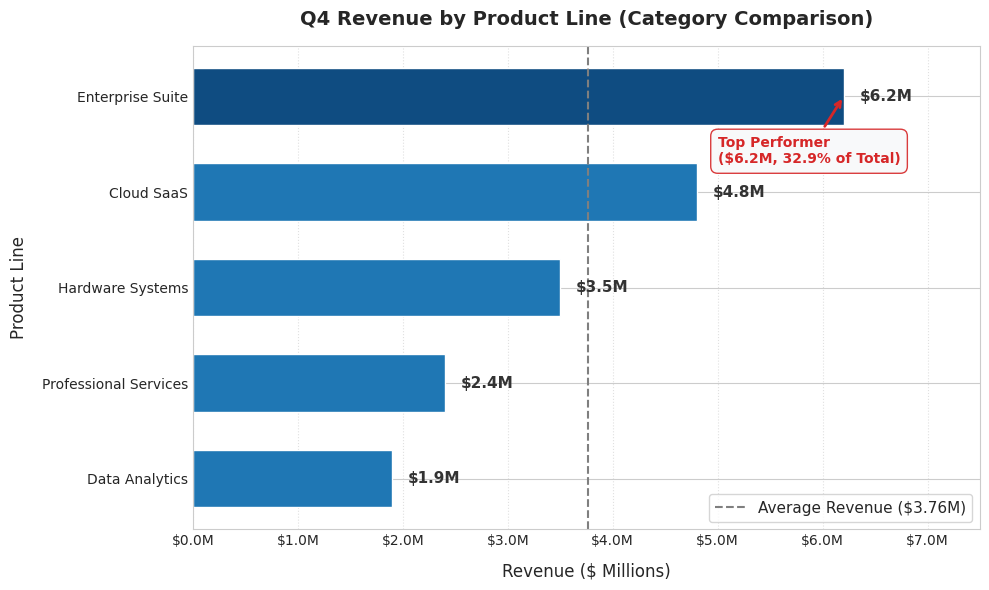
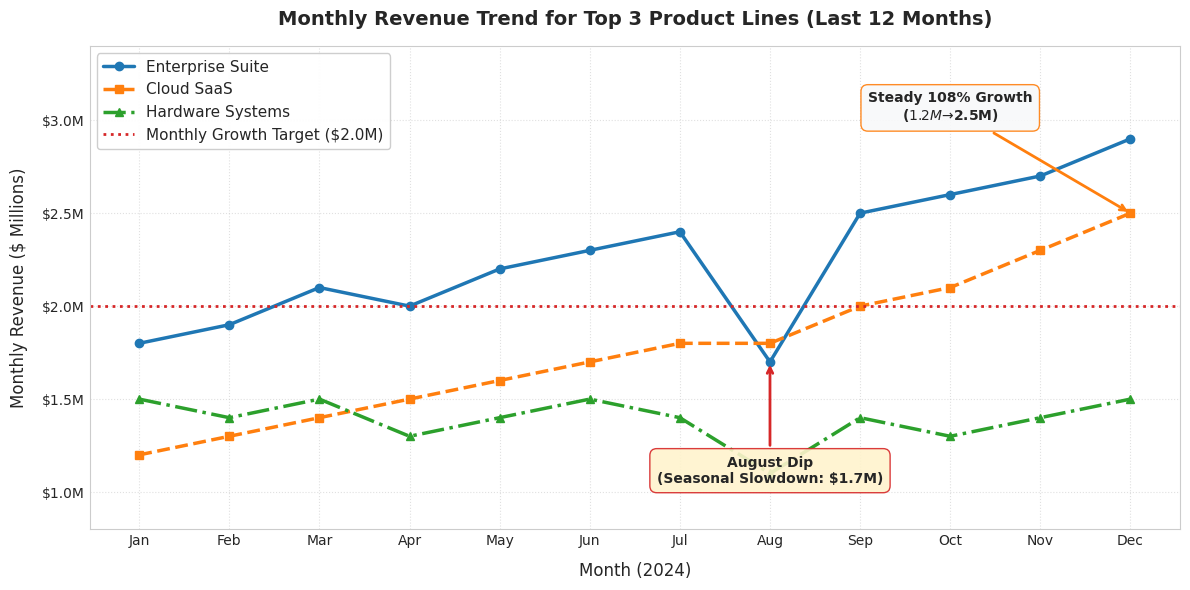
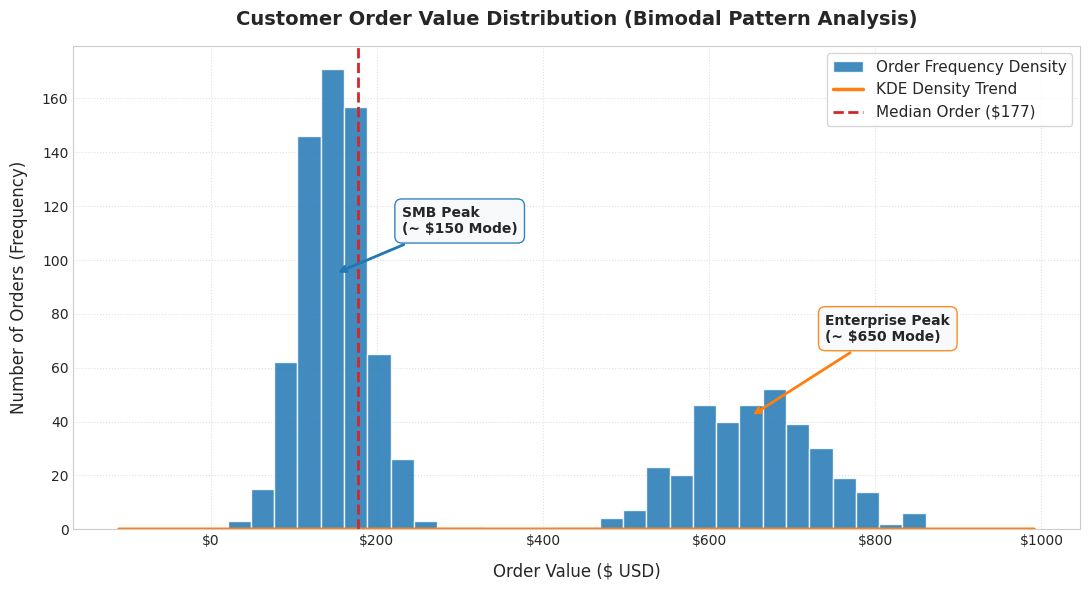
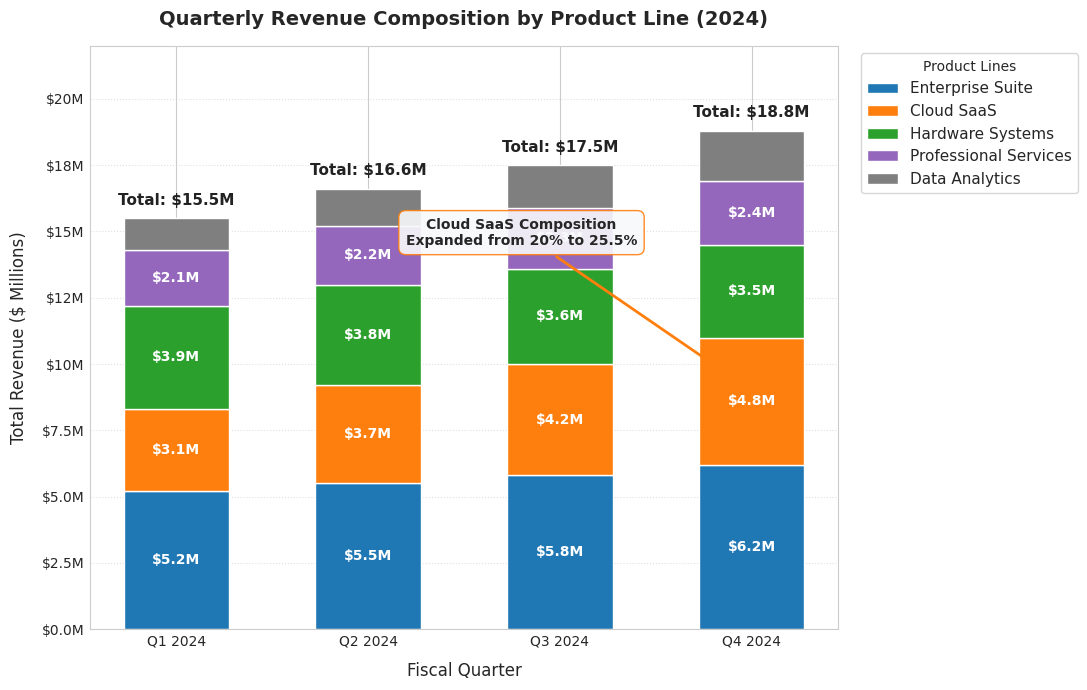
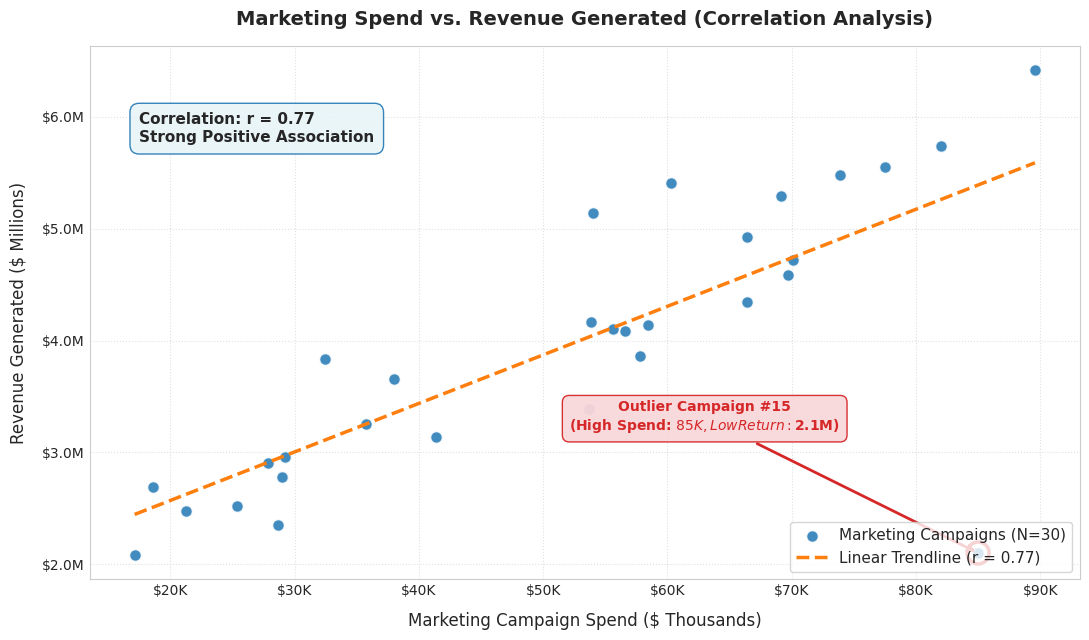

The matplotlib source for these figures, in order:
"""
Business Visualisation Principles - Assignment 35
Author: Visualisation Designer
Description: Creates five distinct, professional data visualisations using matplotlib and seaborn.
Applies chart matching principles, complete labelling, consistent colour palette, and insight annotations.
"""

import os
import numpy as np
import pandas as pd
import matplotlib.pyplot as plt
import matplotlib.ticker as ticker
import seaborn as sns

# Ensure output directory exists
OUTPUT_DIR = 'output'
os.makedirs(OUTPUT_DIR, exist_ok=True)

# Set global seaborn / matplotlib design style
plt.style.use('seaborn-v0_8-whitegrid' if 'seaborn-v0_8-whitegrid' in plt.style.available else 'default')
plt.rcParams['font.sans-serif'] = ['DejaVu Sans', 'Arial', 'Helvetica']
plt.rcParams['axes.edgecolor'] = '#cccccc'
plt.rcParams['axes.linewidth'] = 0.8

# ==========================================
# Task 3: Consistent Colour Palette Definition
# ==========================================
PALETTE = {
    'primary': '#1f77b4',      # Deep Professional Blue - Core metric baseline
    'secondary': '#ff7f0e',    # Energetic Orange - Secondary series & highlight lines
    'success': '#2ca02c',      # Forest Green - Positive targets & growth indicators
    'danger': '#d62728',       # Crimson Red - Threshold lines, dips, and outliers
    'purple': '#9467bd',       # Royal Purple - Supplementary product line
    'neutral': '#7f7f7f',      # Slate Gray - Benchmark/Average lines & neutral elements
    'light_bg': '#f8f9fa'      # Off-white background for annotation boxes
}

CHART_COLORS = [
    PALETTE['primary'],
    PALETTE['secondary'],
    PALETTE['success'],
    PALETTE['purple'],
    PALETTE['neutral']
]

# Helper function for currency formatting
def format_currency_millions(x, pos):
    """Formats values in millions of dollars."""
    return f'${x:.1f}M' if x < 10 else f'${x:.0f}M'

def format_currency_thousands(x, pos):
    """Formats values in thousands of dollars."""
    return f'${x:.0f}K'

def format_currency_direct(x, pos):
    """Formats direct dollar values."""
    return f'${x:.0f}'


# ==========================================
# Task 1 & 2 & 4: Chart Generation Functions
# ==========================================

def create_chart1_bar_chart():
    """
    Chart 1: Horizontal Bar Chart (Comparison across Categories)
    Business Question: Which product line generated the most revenue in Q4?
    """
    products = ['Enterprise Suite', 'Cloud SaaS', 'Hardware Systems', 'Professional Services', 'Data Analytics']
    revenue = [6.2, 4.8, 3.5, 2.4, 1.9]  # in Millions USD
    
    df = pd.DataFrame({'product': products, 'revenue': revenue}).sort_values('revenue', ascending=True)
    
    fig, ax = plt.subplots(figsize=(10, 6))
    
    # Color bars with primary palette color, top bar highlighted
    bar_colors = [PALETTE['primary'] if p != 'Enterprise Suite' else '#0f4c81' for p in df['product']]
    bars = ax.barh(df['product'], df['revenue'], color=bar_colors, height=0.6, edgecolor='white', linewidth=1)
    
    # Task 2: Complete Labelling
    ax.set_title('Q4 Revenue by Product Line (Category Comparison)', fontsize=14, fontweight='bold', pad=15)
    ax.set_xlabel('Revenue ($ Millions)', fontsize=12, labelpad=10)
    ax.set_ylabel('Product Line', fontsize=12, labelpad=10)
    ax.xaxis.set_major_formatter(ticker.FuncFormatter(format_currency_millions))
    ax.set_xlim(0, 7.5)
    
    # Add Data Labels on Bars
    for bar in bars:
        width = bar.get_width()
        ax.text(width + 0.15, bar.get_y() + bar.get_height()/2, f'${width:.1f}M', 
                va='center', ha='left', fontsize=11, fontweight='bold', color='#333333')
        
    # Task 4: Annotations & Reference Line
    avg_revenue = np.mean(revenue)
    ax.axvline(x=avg_revenue, color=PALETTE['neutral'], linestyle='--', linewidth=1.5, 
               label=f'Average Revenue (${avg_revenue:.2f}M)')
    
    # Top performer callout
    top_revenue = df.loc[df['product'] == 'Enterprise Suite', 'revenue'].values[0]
    top_y = df['product'].tolist().index('Enterprise Suite')
    ax.annotate(
        f'Top Performer\n(${top_revenue:.1f}M, 32.9% of Total)',
        xy=(top_revenue, top_y),
        xytext=(top_revenue - 1.2, top_y - 0.7),
        arrowprops=dict(arrowstyle='->', color=PALETTE['danger'], lw=2),
        fontsize=10, fontweight='bold', color=PALETTE['danger'],
        bbox=dict(boxstyle='round,pad=0.5', facecolor=PALETTE['light_bg'], edgecolor=PALETTE['danger'], alpha=0.9)
    )
    
    ax.legend(loc='lower right', fontsize=11, frameon=True, facecolor='white')
    ax.grid(True, axis='x', linestyle=':', alpha=0.6)
    
    plt.tight_layout()
    filepath = os.path.join(OUTPUT_DIR, 'chart1_revenue_by_product.png')
    plt.savefig(filepath, dpi=300, bbox_inches='tight')
    plt.close()
    print(f"Saved: {filepath}")


def create_chart2_line_chart():
    """
    Chart 2: Multi-Series Line Chart (Trend over Time)
    Business Question: How has monthly revenue trended across top product lines over the last 12 months?
    """
    months = ['Jan', 'Feb', 'Mar', 'Apr', 'May', 'Jun', 'Jul', 'Aug', 'Sep', 'Oct', 'Nov', 'Dec']
    enterprise = [1.8, 1.9, 2.1, 2.0, 2.2, 2.3, 2.4, 1.7, 2.5, 2.6, 2.7, 2.9]
    cloud_saas = [1.2, 1.3, 1.4, 1.5, 1.6, 1.7, 1.8, 1.8, 2.0, 2.1, 2.3, 2.5]
    hardware   = [1.5, 1.4, 1.5, 1.3, 1.4, 1.5, 1.4, 1.1, 1.4, 1.3, 1.4, 1.5]
    
    fig, ax = plt.subplots(figsize=(12, 6))
    
    # Task 3: Consistent Palette & Accessibility (markers + line styles)
    ax.plot(months, enterprise, marker='o', linewidth=2.5, color=PALETTE['primary'], 
            label='Enterprise Suite', linestyle='-')
    ax.plot(months, cloud_saas, marker='s', linewidth=2.5, color=PALETTE['secondary'], 
            label='Cloud SaaS', linestyle='--')
    ax.plot(months, hardware, marker='^', linewidth=2.5, color=PALETTE['success'], 
            label='Hardware Systems', linestyle='-.')
    
    # Task 2: Complete Labelling
    ax.set_title('Monthly Revenue Trend for Top 3 Product Lines (Last 12 Months)', fontsize=14, fontweight='bold', pad=15)
    ax.set_xlabel('Month (2024)', fontsize=12, labelpad=10)
    ax.set_ylabel('Monthly Revenue ($ Millions)', fontsize=12, labelpad=10)
    ax.yaxis.set_major_formatter(ticker.FuncFormatter(format_currency_millions))
    ax.set_ylim(0.8, 3.4)
    
    # Task 4: Reference Line & Annotations
    target = 2.0
    ax.axhline(y=target, color=PALETTE['danger'], linestyle=':', linewidth=2, label=f'Monthly Growth Target (${target:.1f}M)')
    
    # Annotate August Dip (Seasonal Anomaly)
    ax.annotate(
        'August Dip\n(Seasonal Slowdown: $1.7M)',
        xy=('Aug', 1.7),
        xytext=('Aug', 1.05),
        arrowprops=dict(arrowstyle='->', color=PALETTE['danger'], lw=2),
        fontsize=10, fontweight='bold', ha='center',
        bbox=dict(boxstyle='round,pad=0.5', facecolor='#fff3cd', edgecolor=PALETTE['danger'], alpha=0.9)
    )
    
    # Annotate Cloud SaaS Steady Growth
    ax.annotate(
        'Steady 108% Growth\n($1.2M → $2.5M)',
        xy=('Dec', 2.5),
        xytext=('Oct', 3.0),
        arrowprops=dict(arrowstyle='->', color=PALETTE['secondary'], lw=2),
        fontsize=10, fontweight='bold', ha='center',
        bbox=dict(boxstyle='round,pad=0.5', facecolor=PALETTE['light_bg'], edgecolor=PALETTE['secondary'], alpha=0.9)
    )
    
    ax.legend(loc='upper left', fontsize=11, frameon=True, facecolor='white', framealpha=0.95)
    ax.grid(True, linestyle=':', alpha=0.6)
    
    plt.tight_layout()
    filepath = os.path.join(OUTPUT_DIR, 'chart2_revenue_trend.png')
    plt.savefig(filepath, dpi=300, bbox_inches='tight')
    plt.close()
    print(f"Saved: {filepath}")


def create_chart3_histogram():
    """
    Chart 3: Histogram with KDE (Distribution of Values)
    Business Question: How are individual customer order values distributed across the business?
    """
    np.random.seed(42)
    # Generate bimodal order value distribution: SMB orders ($150 mode) & Enterprise orders ($650 mode)
    smb_orders = np.random.normal(loc=150, scale=40, size=650)
    enterprise_orders = np.random.normal(loc=650, scale=80, size=350)
    order_values = np.clip(np.concatenate([smb_orders, enterprise_orders]), 20, 1000)
    
    fig, ax = plt.subplots(figsize=(11, 6))
    
    # Task 3: Palette application
    n, bins, patches = ax.hist(order_values, bins=30, color=PALETTE['primary'], 
                               edgecolor='white', alpha=0.85, label='Order Frequency Density')
    
    # Overlay KDE curve scaled to frequency
    sns.kdeplot(order_values, ax=ax, color=PALETTE['secondary'], linewidth=2.5, 
                label='KDE Density Trend', bw_adjust=0.7)
    
    # Task 2: Complete Labelling
    ax.set_title('Customer Order Value Distribution (Bimodal Pattern Analysis)', fontsize=14, fontweight='bold', pad=15)
    ax.set_xlabel('Order Value ($ USD)', fontsize=12, labelpad=10)
    ax.set_ylabel('Number of Orders (Frequency)', fontsize=12, labelpad=10)
    ax.xaxis.set_major_formatter(ticker.FuncFormatter(format_currency_direct))
    
    # Task 4: Reference Line & Annotations
    median_val = np.median(order_values)
    ax.axvline(x=median_val, color=PALETTE['danger'], linestyle='--', linewidth=2, 
               label=f'Median Order (${median_val:.0f})')
    
    # Annotate SMB Peak
    ax.annotate(
        'SMB Peak\n(~ $150 Mode)',
        xy=(150, 95),
        xytext=(230, 110),
        arrowprops=dict(arrowstyle='->', color=PALETTE['primary'], lw=2),
        fontsize=10, fontweight='bold',
        bbox=dict(boxstyle='round,pad=0.5', facecolor=PALETTE['light_bg'], edgecolor=PALETTE['primary'], alpha=0.9)
    )
    
    # Annotate Enterprise Peak
    ax.annotate(
        'Enterprise Peak\n(~ $650 Mode)',
        xy=(650, 42),
        xytext=(740, 70),
        arrowprops=dict(arrowstyle='->', color=PALETTE['secondary'], lw=2),
        fontsize=10, fontweight='bold',
        bbox=dict(boxstyle='round,pad=0.5', facecolor=PALETTE['light_bg'], edgecolor=PALETTE['secondary'], alpha=0.9)
    )
    
    ax.legend(loc='upper right', fontsize=11, frameon=True, facecolor='white')
    ax.grid(True, linestyle=':', alpha=0.6)
    
    plt.tight_layout()
    filepath = os.path.join(OUTPUT_DIR, 'chart3_order_value_distribution.png')
    plt.savefig(filepath, dpi=300, bbox_inches='tight')
    plt.close()
    print(f"Saved: {filepath}")


def create_chart4_stacked_bar():
    """
    Chart 4: Stacked Bar Chart (Composition / Part-to-Whole)
    Business Question: How has quarterly revenue composition shifted across product lines over 2024?
    """
    quarters = ['Q1 2024', 'Q2 2024', 'Q3 2024', 'Q4 2024']
    product_data = {
        'Enterprise Suite':     [5.2, 5.5, 5.8, 6.2],
        'Cloud SaaS':           [3.1, 3.7, 4.2, 4.8],
        'Hardware Systems':     [3.9, 3.8, 3.6, 3.5],
        'Professional Services': [2.1, 2.2, 2.3, 2.4],
        'Data Analytics':       [1.2, 1.4, 1.6, 1.9]
    }
    
    df = pd.DataFrame(product_data, index=quarters)
    
    fig, ax = plt.subplots(figsize=(11, 7))
    
    bottom = np.zeros(len(quarters))
    bars_list = []
    
    # Task 3: Use Palette Colors consistently for products
    for idx, (col, color) in enumerate(zip(df.columns, CHART_COLORS)):
        values = df[col].values
        bars = ax.bar(quarters, values, bottom=bottom, label=col, color=color, width=0.55, edgecolor='white', linewidth=1)
        bars_list.append(bars)
        
        # Add segment labels for significant parts
        for j, val in enumerate(values):
            if val >= 2.0:
                ax.text(j, bottom[j] + val/2, f'${val:.1f}M', ha='center', va='center', 
                        color='white', fontweight='bold', fontsize=10)
        bottom += values
        
    # Task 2: Complete Labelling
    ax.set_title('Quarterly Revenue Composition by Product Line (2024)', fontsize=14, fontweight='bold', pad=15)
    ax.set_xlabel('Fiscal Quarter', fontsize=12, labelpad=10)
    ax.set_ylabel('Total Revenue ($ Millions)', fontsize=12, labelpad=10)
    ax.yaxis.set_major_formatter(ticker.FuncFormatter(format_currency_millions))
    ax.set_ylim(0, 22)
    
    # Add Total Labels on top of stacked bars
    for j, total in enumerate(bottom):
        ax.text(j, total + 0.4, f'Total: ${total:.1f}M', ha='center', va='bottom', 
                fontweight='bold', fontsize=11, color='#222222')
        
    # Task 4: Annotation highlighting composition change
    # Cloud SaaS grew from 3.1 / 15.5 = 20% to 4.8 / 18.8 = 25.5%
    saas_q4_top = bottom[3] - df['Hardware Systems'].values[3] - df['Professional Services'].values[3] - df['Data Analytics'].values[3]
    ax.annotate(
        'Cloud SaaS Composition\nExpanded from 20% to 25.5%',
        xy=(3, 9.0),
        xytext=(1.8, 14.5),
        arrowprops=dict(arrowstyle='->', color=PALETTE['secondary'], lw=2),
        fontsize=10, fontweight='bold', ha='center',
        bbox=dict(boxstyle='round,pad=0.5', facecolor=PALETTE['light_bg'], edgecolor=PALETTE['secondary'], alpha=0.9)
    )
    
    ax.legend(loc='upper left', bbox_to_anchor=(1.02, 1), fontsize=11, title='Product Lines', frameon=True)
    ax.grid(True, axis='y', linestyle=':', alpha=0.6)
    
    plt.tight_layout()
    filepath = os.path.join(OUTPUT_DIR, 'chart4_revenue_composition.png')
    plt.savefig(filepath, dpi=300, bbox_inches='tight')
    plt.close()
    print(f"Saved: {filepath}")


def create_chart5_scatter_plot():
    """
    Chart 5: Scatter Plot with Trend Line (Correlation between Variables)
    Business Question: Does marketing campaign spend correlate with revenue generated?
    """
    np.random.seed(101)
    campaign_spend = np.random.uniform(15, 90, 30)  # in $K
    # Strong positive linear relationship with noise
    revenue_generated = 1.2 + 0.055 * campaign_spend + np.random.normal(0, 0.45, 30)  # in $M
    
    # Introduce one specific outlier campaign (high spend, low yield)
    outlier_idx = 14
    campaign_spend[outlier_idx] = 85.0
    revenue_generated[outlier_idx] = 2.10
    
    df = pd.DataFrame({'spend': campaign_spend, 'revenue': revenue_generated})
    
    fig, ax = plt.subplots(figsize=(11, 6.5))
    
    # Task 3: Scatter Plot points in Primary color
    ax.scatter(df['spend'], df['revenue'], color=PALETTE['primary'], s=75, alpha=0.85, 
               edgecolors='white', linewidth=1.2, label='Marketing Campaigns (N=30)')
    
    # Fit linear trend line
    z = np.polyfit(df['spend'], df['revenue'], 1)
    p = np.poly1d(z)
    x_trend = np.linspace(df['spend'].min(), df['spend'].max(), 100)
    
    # Calculate Pearson Correlation coefficient
    r_corr = np.corrcoef(df['spend'], df['revenue'])[0, 1]
    
    ax.plot(x_trend, p(x_trend), color=PALETTE['secondary'], linestyle='--', linewidth=2.5, 
            label=f'Linear Trendline (r = {r_corr:.2f})')
    
    # Task 2: Complete Labelling
    ax.set_title('Marketing Spend vs. Revenue Generated (Correlation Analysis)', fontsize=14, fontweight='bold', pad=15)
    ax.set_xlabel('Marketing Campaign Spend ($ Thousands)', fontsize=12, labelpad=10)
    ax.set_ylabel('Revenue Generated ($ Millions)', fontsize=12, labelpad=10)
    ax.xaxis.set_major_formatter(ticker.FuncFormatter(format_currency_thousands))
    ax.yaxis.set_major_formatter(ticker.FuncFormatter(format_currency_millions))
    
    # Correlation Summary Box
    corr_text = f"Correlation: r = {r_corr:.2f}\nStrong Positive Association"
    ax.text(0.05, 0.82, corr_text, transform=ax.transAxes, fontsize=11, fontweight='bold',
            bbox=dict(boxstyle='round,pad=0.6', facecolor='#e8f4f8', edgecolor=PALETTE['primary'], alpha=0.9))
    
    # Task 4: Annotate Outlier Campaign
    outlier_x = campaign_spend[outlier_idx]
    outlier_y = revenue_generated[outlier_idx]
    
    # Highlight Outlier Circle
    ax.scatter([outlier_x], [outlier_y], color='none', s=250, edgecolors=PALETTE['danger'], linewidth=2.5)
    
    ax.annotate(
        'Outlier Campaign #15\n(High Spend: $85K, Low Return: $2.1M)',
        xy=(outlier_x, outlier_y),
        xytext=(outlier_x - 22, outlier_y + 1.1),
        arrowprops=dict(arrowstyle='->', color=PALETTE['danger'], lw=2),
        fontsize=10, fontweight='bold', ha='center', color=PALETTE['danger'],
        bbox=dict(boxstyle='round,pad=0.5', facecolor='#f8d7da', edgecolor=PALETTE['danger'], alpha=0.95)
    )
    
    ax.legend(loc='lower right', fontsize=11, frameon=True, facecolor='white')
    ax.grid(True, linestyle=':', alpha=0.6)
    
    plt.tight_layout()
    filepath = os.path.join(OUTPUT_DIR, 'chart5_marketing_vs_revenue.png')
    plt.savefig(filepath, dpi=300, bbox_inches='tight')
    plt.close()
    print(f"Saved: {filepath}")


def main():
    print("==========================================")
    print("Generating Assignment 35 Visualisations...")
    print("==========================================")
    
    create_chart1_bar_chart()
    create_chart2_line_chart()
    create_chart3_histogram()
    create_chart4_stacked_bar()
    create_chart5_scatter_plot()
    
    print("\nAll 5 charts successfully generated and saved to output/ directory!")

if __name__ == '__main__':
    main()
